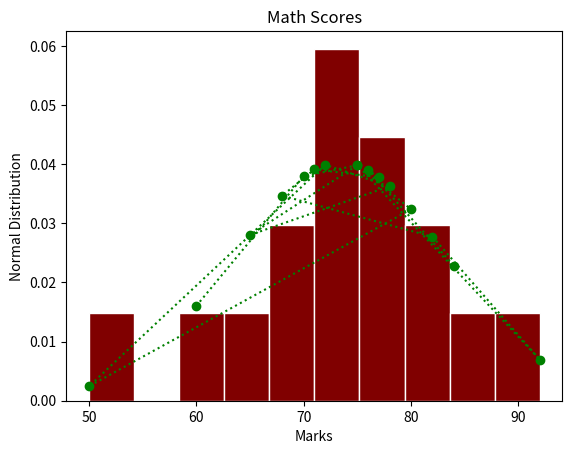

The matplotlib source for this figure:
from scipy.stats import skew, kurtosis
import matplotlib.pyplot as plt
import scipy.stats as stats
import pandas as pd
import numpy as np
import warnings
warnings.filterwarnings("ignore")

x=np.array([60,70,75,80,50,72,78,65,75,92,82,68,71,77,76,84])

mean= np.mean(x)
sd = np.std(x,ddof=1)
median = np.median(x)
fit = stats.norm.pdf(x,mean,sd)
plt.hist(x, density = True, color="maroon", ec ="white",)
plt.plot(x,fit,"go:")
plt.title("Math Scores")
plt.xlabel("Marks")
plt.ylabel("Normal Distribution")

plt.show()

def skewness(x,mean,sd):
    return np.sum((x-mean)**3)/((len(x)-1)*(sd**3))

def kurtosis(x,mean,sd):
    return np.sum((x-mean)**4)/((len(x)-1)*(sd**4))

skewness(x,mean,sd)
kurtosis(x,mean,sd)